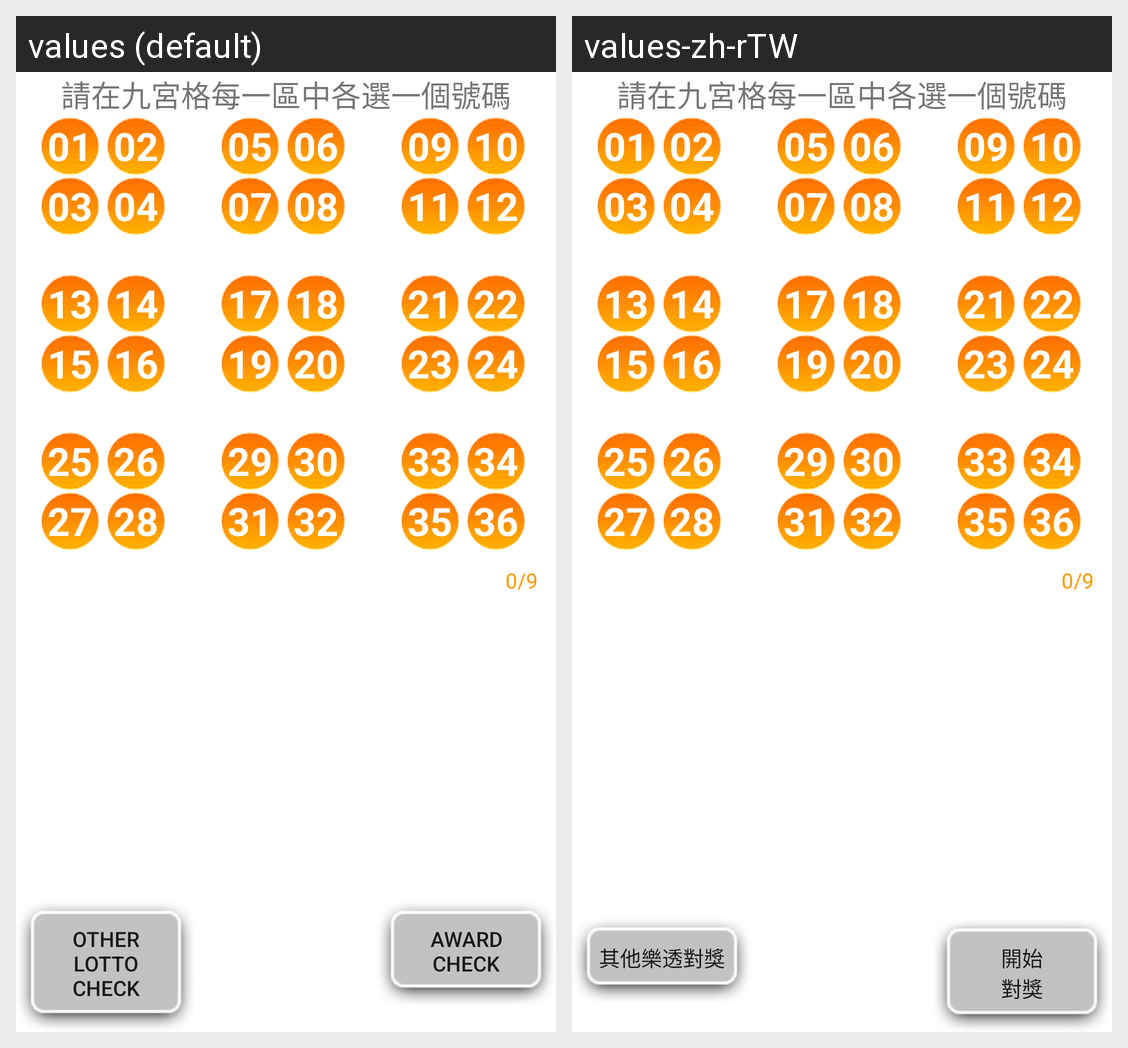

Locale-by-locale string values for the Android screen shown in this grid:
Android screen res/layout/typed_input_ticktacktoelotto_v2.xml rendered under 2 locales, left to right: values (default), values-zh-rTW. Device: Nexus 5 (rendered at 1080×1920; each locale shown at half size, 540×960, under a caption strip naming it); theme Theme.MaterialComponents.DayNight.NoActionBar.
Strings drawn on this screen, with the default value and each locale's value (text and hints the layout hard-codes, and strings that could not be matched under every locale, appear in the picture but are not listed):

number_01
  values: 01
  values-zh-rTW: 01

number_02
  values: 02
  values-zh-rTW: 02

number_05
  values: 05
  values-zh-rTW: 05

number_06
  values: 06
  values-zh-rTW: 06

number_09
  values: 09
  values-zh-rTW: 09

number_10
  values: 10
  values-zh-rTW: 10

number_03
  values: 03
  values-zh-rTW: 03

number_04
  values: 04
  values-zh-rTW: 04

number_07
  values: 07
  values-zh-rTW: 07

number_08
  values: 08
  values-zh-rTW: 08

number_11
  values: 11
  values-zh-rTW: 11

number_12
  values: 12
  values-zh-rTW: 12

number_13
  values: 13
  values-zh-rTW: 13

number_14
  values: 14
  values-zh-rTW: 14

number_17
  values: 17
  values-zh-rTW: 17

number_18
  values: 18
  values-zh-rTW: 18

number_21
  values: 21
  values-zh-rTW: 21

number_22
  values: 22
  values-zh-rTW: 22

number_15
  values: 15
  values-zh-rTW: 15

number_16
  values: 16
  values-zh-rTW: 16

number_19
  values: 19
  values-zh-rTW: 19

number_20
  values: 20
  values-zh-rTW: 20

number_23
  values: 23
  values-zh-rTW: 23

number_24
  values: 24
  values-zh-rTW: 24

number_25
  values: 25
  values-zh-rTW: 25

number_26
  values: 26
  values-zh-rTW: 26

number_29
  values: 29
  values-zh-rTW: 29

number_30
  values: 30
  values-zh-rTW: 30

number_33
  values: 33
  values-zh-rTW: 33

number_34
  values: 34
  values-zh-rTW: 34

number_27
  values: 27
  values-zh-rTW: 27

number_28
  values: 28
  values-zh-rTW: 28

number_31
  values: 31
  values-zh-rTW: 31

number_32
  values: 32
  values-zh-rTW: 32

number_35
  values: 35
  values-zh-rTW: 35

number_36
  values: 36
  values-zh-rTW: 36

match_restart
  values: Other Lotto check
  values-zh-rTW: 其他樂透對獎

match_start
  values: Award
      check
  values-zh-rTW: 開始
      對獎
